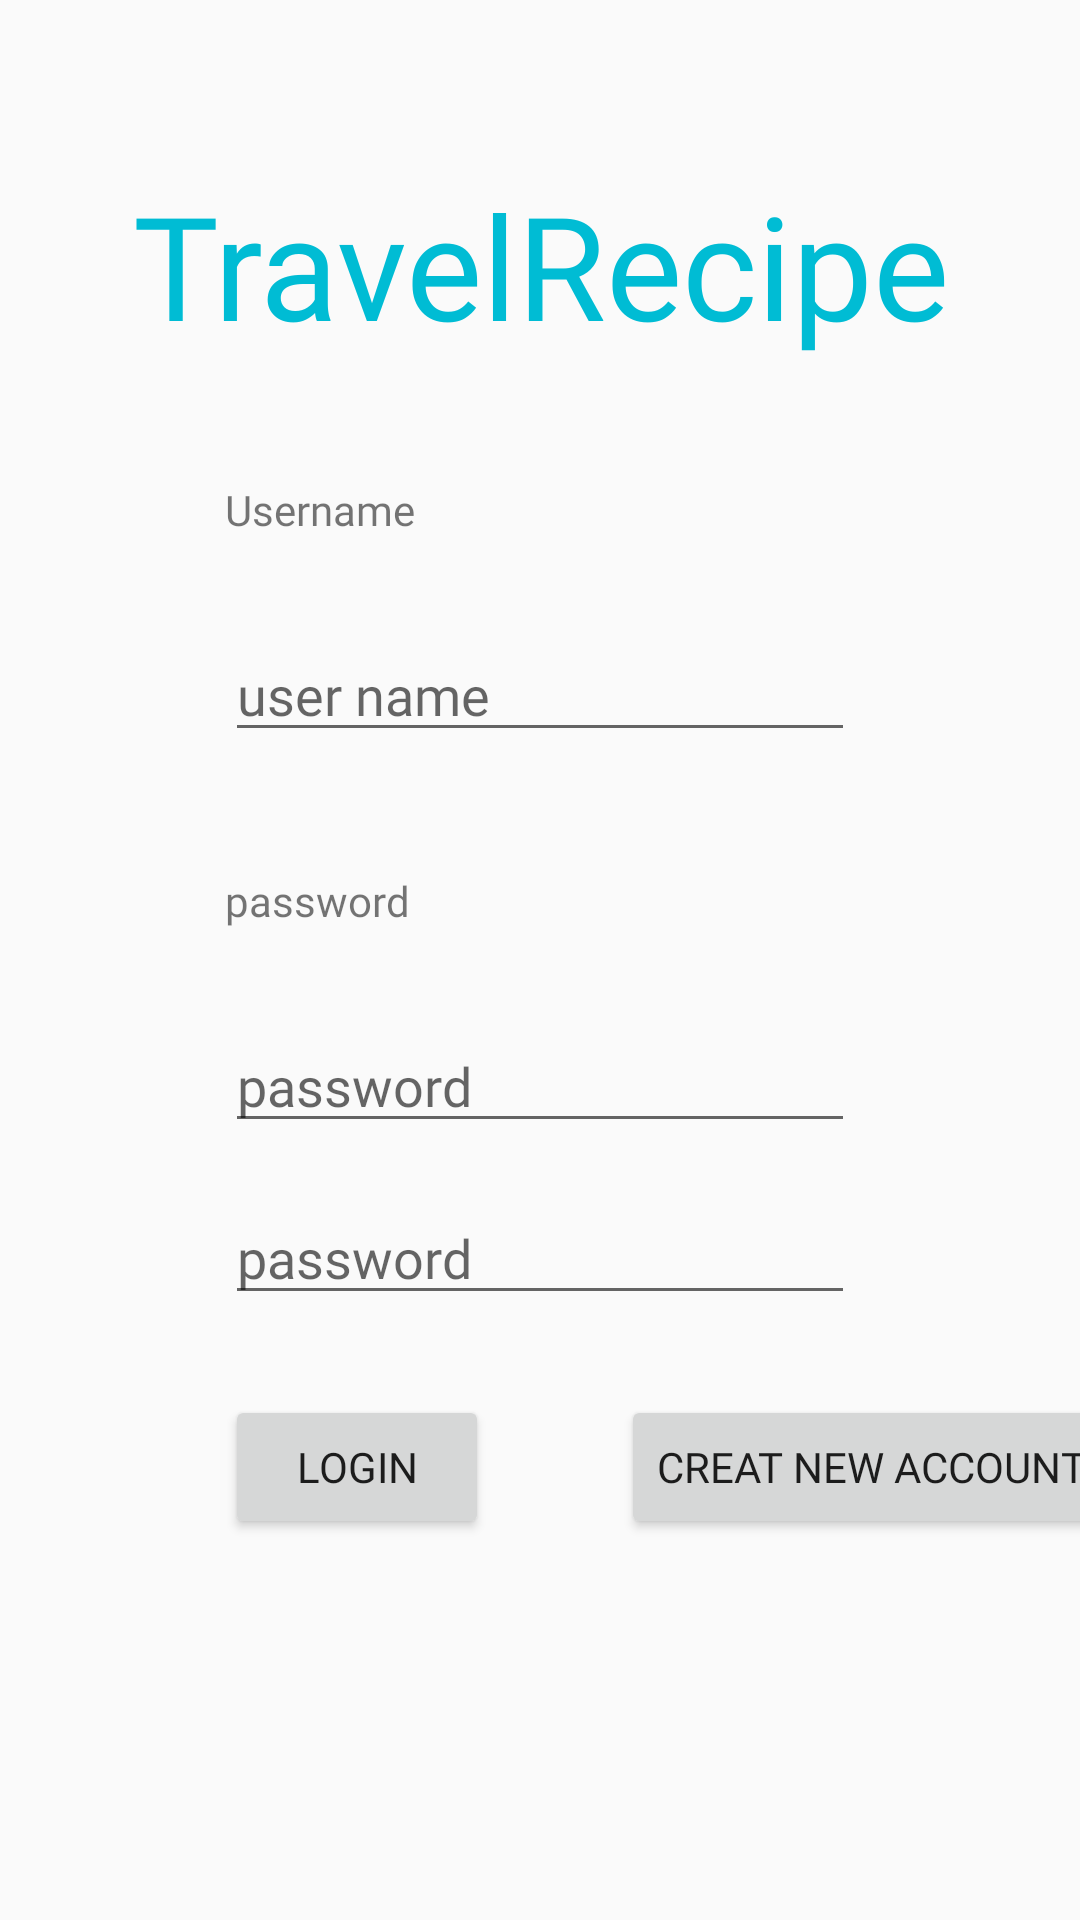

Here is an Android app screen rendered from its layout file. Give the layout XML and the strings, colors and styles it references.
<!-- AndroidManifest.xml: application theme Theme.TravelRecipe -->
<!-- res/layout/activity_login.xml -->
<?xml version="1.0" encoding="utf-8"?>
<androidx.constraintlayout.widget.ConstraintLayout xmlns:android="http://schemas.android.com/apk/res/android"
    xmlns:app="http://schemas.android.com/apk/res-auto"
    xmlns:tools="http://schemas.android.com/tools"
    android:layout_width="match_parent"
    android:layout_height="match_parent"
    tools:context=".views.activities.LoginActivity">

    <TextView
        android:id="@+id/usernameTextView"
        android:layout_width="wrap_content"
        android:layout_height="wrap_content"
        android:layout_marginTop="40dp"
        android:fontFamily="@font/baloo_paaji"
        android:text="@string/username"
        app:layout_constraintStart_toStartOf="@+id/userNameInputEditText"
        app:layout_constraintTop_toBottomOf="@+id/textView10" />

    <TextView
        android:id="@+id/passwordTextView"
        android:layout_width="wrap_content"
        android:layout_height="wrap_content"
        android:layout_marginTop="40dp"
        android:fontFamily="@font/baloo_paaji"
        android:text="@string/password"
        app:layout_constraintStart_toStartOf="@+id/userNameInputEditText"
        app:layout_constraintTop_toBottomOf="@+id/userNameInputEditText" />

    <EditText
        android:id="@+id/userNameInputEditText"
        android:layout_width="wrap_content"
        android:layout_height="wrap_content"
        android:layout_marginTop="30dp"
        android:ems="10"
        android:fontFamily="@font/baloo_paaji"
        android:hint="@string/user_name"
        android:inputType="textPersonName"
        app:layout_constraintEnd_toEndOf="parent"
        app:layout_constraintStart_toStartOf="parent"
        app:layout_constraintTop_toBottomOf="@+id/usernameTextView" />

    <EditText
        android:id="@+id/passwordInputEditText"
        android:layout_width="wrap_content"
        android:layout_height="wrap_content"
        android:layout_marginTop="30dp"
        android:ems="10"
        android:fontFamily="@font/baloo_paaji"
        android:hint="@string/password"
        android:inputType="textPassword"
        app:layout_constraintStart_toStartOf="@+id/passwordTextView"
        app:layout_constraintTop_toBottomOf="@+id/passwordTextView" />

    <TextView
        android:id="@+id/textView10"
        android:layout_width="wrap_content"
        android:layout_height="wrap_content"
        android:layout_marginTop="56dp"
        android:fontFamily="@font/baloo_paaji"
        android:text="@string/travelrecipe"
        android:textAlignment="center"
        android:textColor="#00BCD4"
        android:textSize="48sp"
        app:layout_constraintEnd_toEndOf="parent"
        app:layout_constraintStart_toStartOf="parent"
        app:layout_constraintTop_toTopOf="parent" />

    <Button
        android:id="@+id/button"
        android:layout_width="wrap_content"
        android:layout_height="wrap_content"
        android:layout_marginTop="84dp"
        android:fontFamily="@font/baloo_paaji"
        android:onClick="onClickLoginButton"
        android:text="@string/login"
        app:layout_constraintStart_toStartOf="@+id/passwordInputEditText"
        app:layout_constraintTop_toBottomOf="@+id/passwordInputEditText" />

    <Button
        android:id="@+id/button2"
        android:layout_width="wrap_content"
        android:layout_height="wrap_content"
        android:layout_marginStart="44dp"
        android:fontFamily="@font/baloo_paaji"
        android:onClick="onClickRegisterButton"
        android:text="@string/creat_new_account"
        app:layout_constraintStart_toEndOf="@+id/button"
        app:layout_constraintTop_toTopOf="@+id/button" />

    <EditText
        android:id="@+id/passwordInputEditText2"
        android:layout_width="wrap_content"
        android:layout_height="wrap_content"
        android:layout_marginTop="16dp"
        android:ems="10"
        android:fontFamily="@font/baloo_paaji"
        android:hint="@string/password"
        android:inputType="textPassword"
        app:layout_constraintStart_toStartOf="@+id/passwordInputEditText"
        app:layout_constraintTop_toBottomOf="@+id/passwordInputEditText" />
</androidx.constraintlayout.widget.ConstraintLayout>
<!-- resources referenced by this layout -->
<resources>
  <string name="creat_new_account">CREAT NEW ACCOUNT</string>
  <string name="login">Login</string>
  <string name="password">password</string>
  <string name="travelrecipe">TravelRecipe</string>
  <string name="user_name">user name</string>
  <string name="username">Username</string>
  <style name="Theme.TravelRecipe" parent="Theme.AppCompat.DayNight.NoActionBar">
          
          
          <item name="colorPrimary">@color/purple_500</item>
          <item name="colorPrimaryVariant">@color/purple_700</item>
          <item name="colorOnPrimary">@color/white</item>
          
          <item name="colorSecondary">@color/teal_200</item>
          <item name="colorSecondaryVariant">@color/teal_700</item>
          <item name="colorOnSecondary">@color/black</item>
          
          <item name="android:statusBarColor" tools:targetApi="l">?attr/colorPrimaryVariant</item>
          
      </style>
  <!-- not gathered from this repository: default colours our renderer supplied (Android Studio template values) -->
  <color name="purple_500">#FF6200EE</color>
  <color name="purple_700">#FF3700B3</color>
  <color name="teal_200">#FF03DAC5</color>
  <color name="teal_700">#FF018786</color>
  <color name="black">#FF000000</color>
  <color name="white">#FFFFFFFF</color>
</resources>
